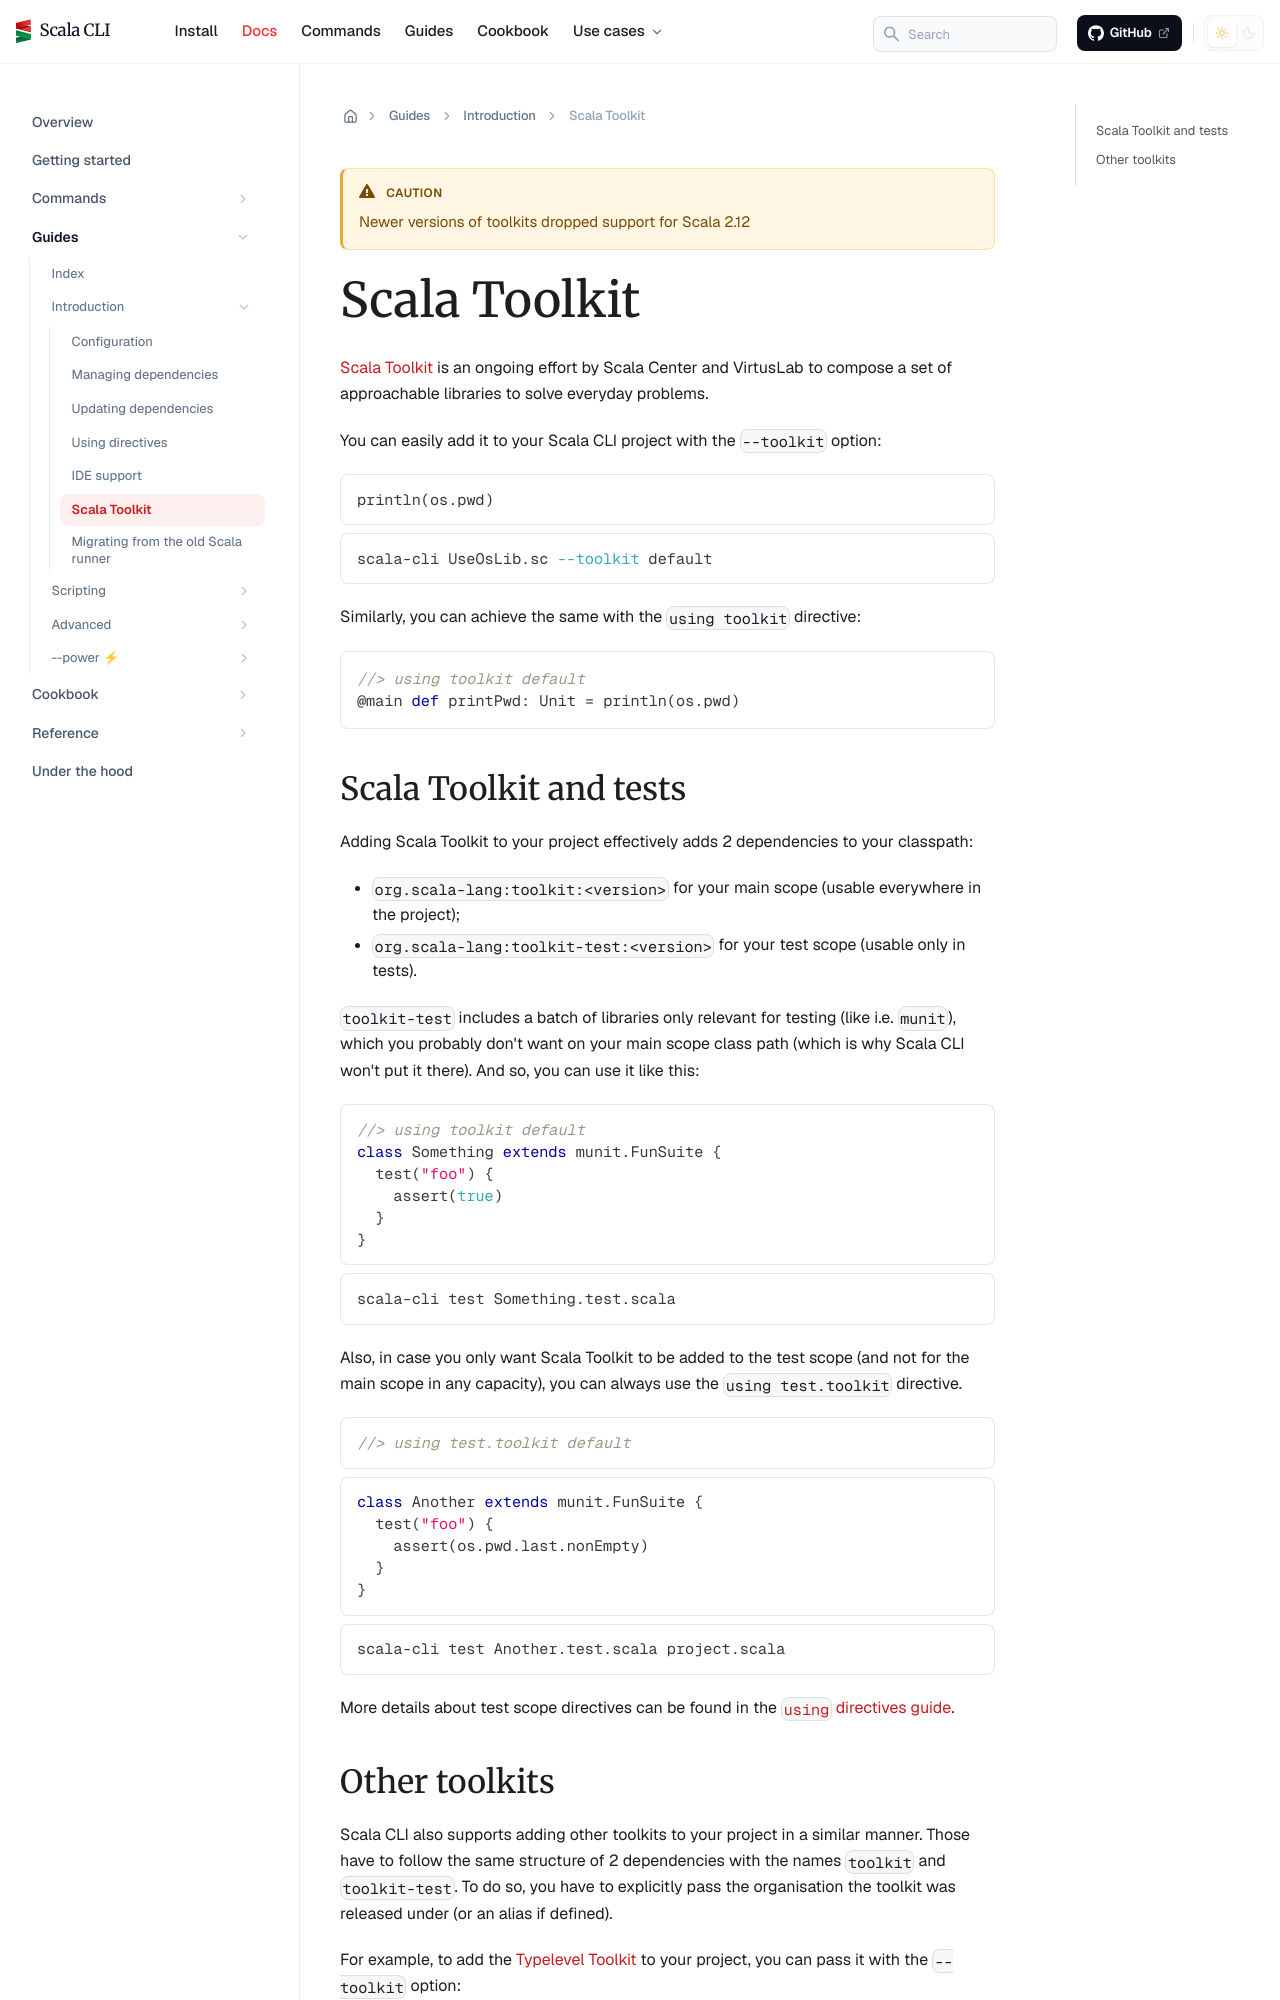

repository: VirtusLab/scala-cli · page: docs/guides/introduction/toolkit/index.html · generator: docusaurus

---
title: Scala Toolkit
sidebar_position: 7
---

import {ChainedSnippets} from "../../../src/components/MarkdownComponents";

:::caution
Newer versions of toolkits dropped support for Scala 2.12
:::

# Scala Toolkit

[Scala Toolkit](https://github.com/scala/toolkit) is an ongoing
effort by Scala Center and VirtusLab to compose a set of approachable libraries to solve
everyday problems.

You can easily add it to your Scala CLI project with the `--toolkit` option:

<ChainedSnippets>

```scala title=UseOsLib.sc
println(os.pwd)
```

```bash
scala-cli UseOsLib.sc --toolkit default
```

</ChainedSnippets>

Similarly, you can achieve the same with the `using toolkit` directive:

```scala compile
//> using toolkit default
@main def printPwd: Unit = println(os.pwd)
```
